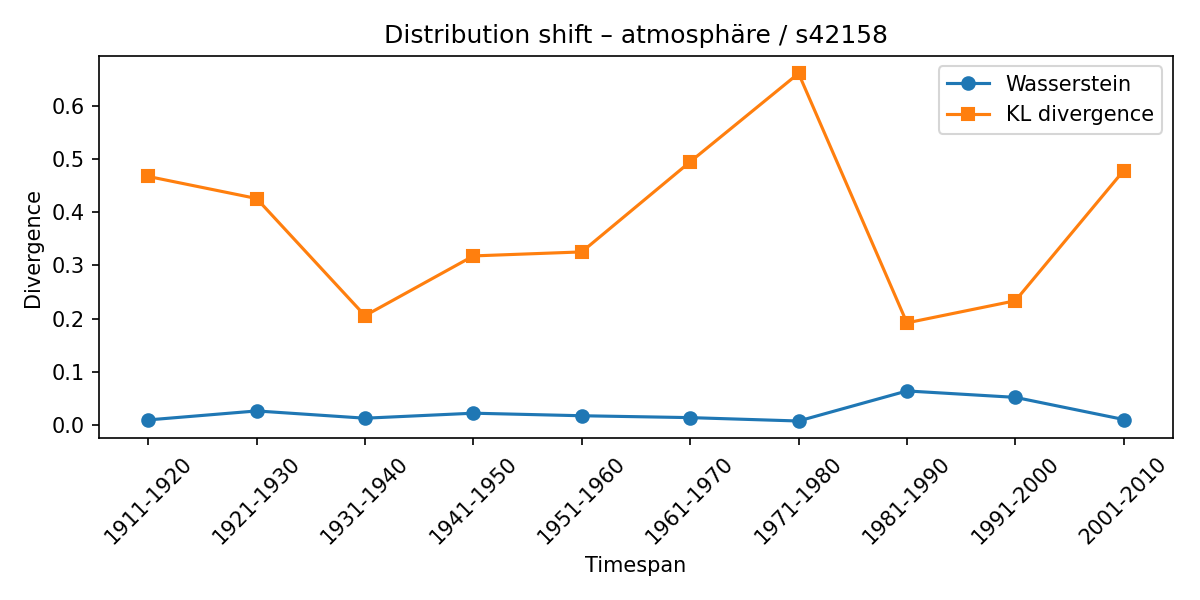

The file beside this chart, header and first rows:
synset, lexeme, from_timespan, to_timespan, wasserstein, kl_divergence
s42158, atmosphäre, 1901-1910, 1911-1920, 0.009729, 0.4672
s42158, atmosphäre, 1911-1920, 1921-1930, 0.02659, 0.4257
s42158, atmosphäre, 1921-1930, 1931-1940, 0.01295, 0.2055
s42158, atmosphäre, 1931-1940, 1941-1950, 0.02236, 0.3179
s42158, atmosphäre, 1941-1950, 1951-1960, 0.01756, 0.3254
s42158, atmosphäre, 1951-1960, 1961-1970, 0.01405, 0.4947
s42158, atmosphäre, 1961-1970, 1971-1980, 0.007681, 0.6608
s42158, atmosphäre, 1971-1980, 1981-1990, 0.06417, 0.1921
s42158, atmosphäre, 1981-1990, 1991-2000, 0.0521, 0.2336
s42158, atmosphäre, 1991-2000, 2001-2010, 0.0105, 0.4783
